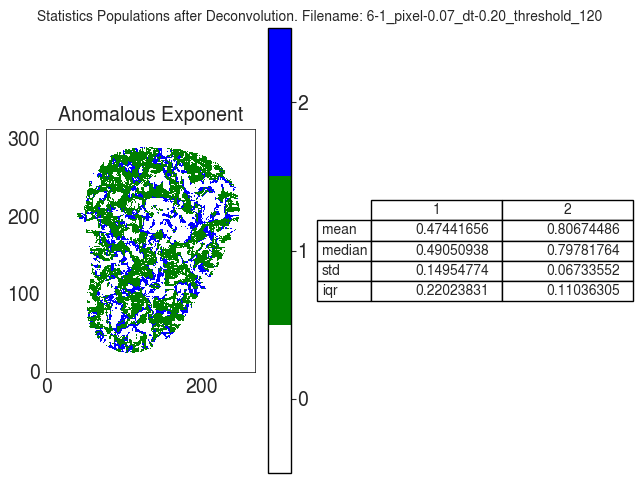

The table this chart was drawn from, first rows:
A
, 1, 2
mean, 0.4744, 0.8067
median, 0.4905, 0.7978
std, 0.1495, 0.06734
iqr, 0.2202, 0.1104
